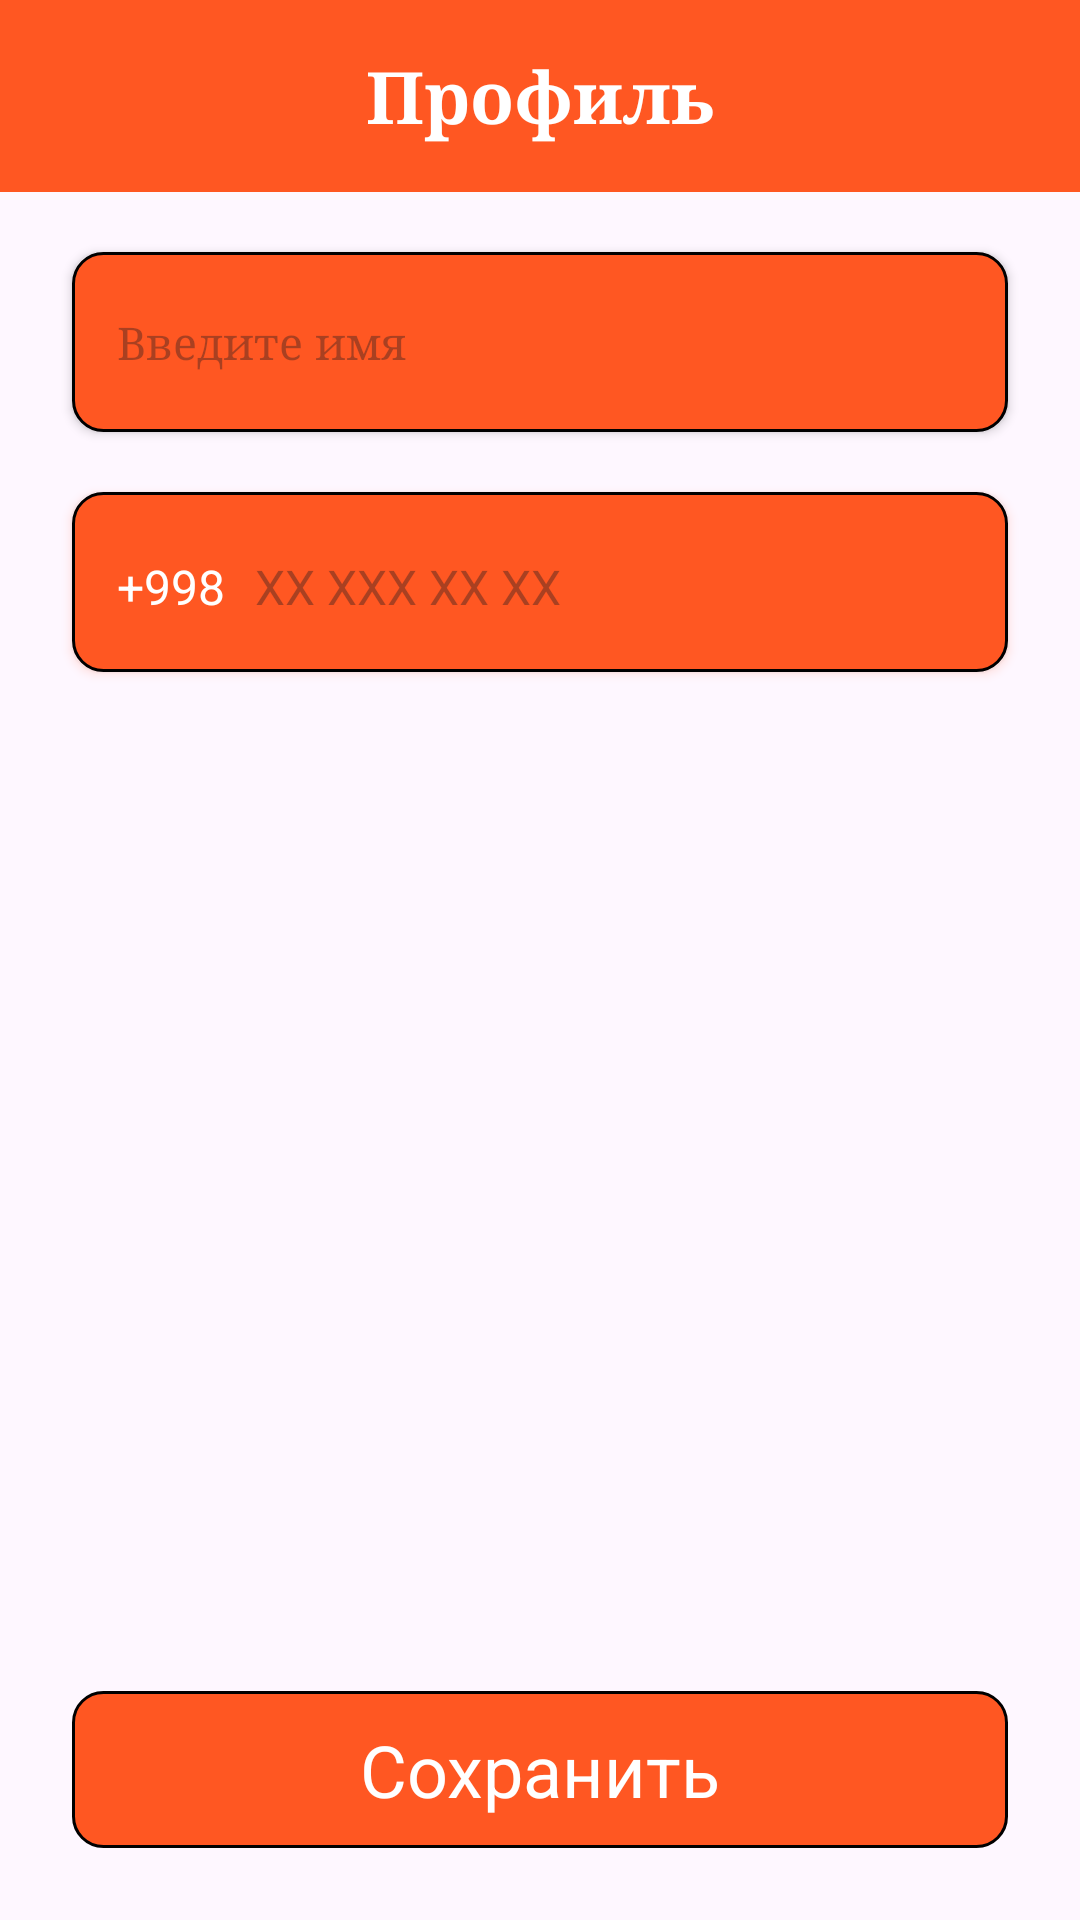

Android layout source for this screen:
<!-- AndroidManifest.xml: application theme Theme.DodoPizza -->
<!-- res/layout/fragment_personal.xml -->
<?xml version="1.0" encoding="utf-8"?>
<androidx.constraintlayout.widget.ConstraintLayout xmlns:android="http://schemas.android.com/apk/res/android"
    xmlns:tools="http://schemas.android.com/tools"
    android:layout_width="match_parent"
    android:layout_height="match_parent"
    xmlns:app="http://schemas.android.com/apk/res-auto"
    tools:context=".ui.PersonalFragment">

    <androidx.appcompat.widget.Toolbar
        android:id="@+id/toolbar"
        android:layout_width="match_parent"
        android:layout_height="wrap_content"
        app:layout_constraintEnd_toEndOf="parent"
        app:layout_constraintStart_toStartOf="parent"
        app:layout_constraintTop_toTopOf="parent"
        android:gravity="center"
        android:background="@color/orange">

        <TextView
            android:layout_width="wrap_content"
            android:layout_height="wrap_content"
            android:layout_gravity="center"
            android:fontFamily="serif"
            android:text="@string/profile"
            android:textColor="@color/white"
            android:textSize="24sp"
            android:textStyle="bold"
            tools:layout_editor_absoluteX="155dp"
            tools:layout_editor_absoluteY="18dp" />

    </androidx.appcompat.widget.Toolbar>

    <EditText
        android:id="@+id/nameEditText"
        android:layout_width="match_parent"
        android:layout_height="60dp"
        android:layout_marginHorizontal="24dp"
        android:layout_marginTop="20dp"
        android:background="@drawable/button_bg"
        android:drawablePadding="15dp"
        android:fontFamily="serif"
        android:textColor="#FFFFFF"
        android:hint="Введите имя"
        android:elevation="2dp"
        android:drawableTint="@color/white"
        android:paddingStart="15dp"
        android:textSize="15sp"
        app:layout_constraintEnd_toEndOf="parent"
        app:layout_constraintHorizontal_bias="0.502"
        app:layout_constraintStart_toStartOf="parent"
        app:layout_constraintTop_toBottomOf="@+id/toolbar" />

    <androidx.constraintlayout.widget.ConstraintLayout
        android:id="@+id/linearNumber"
        android:layout_width="match_parent"
        android:layout_height="60dp"
        android:elevation="2dp"
        android:layout_marginHorizontal="24dp"
        android:background="@drawable/button_bg"
        android:layout_marginTop="20dp"
        android:outlineSpotShadowColor="@color/orange"
        app:layout_constraintTop_toBottomOf="@+id/nameEditText">

        <EditText
            android:id="@+id/textView11"
            android:layout_width="wrap_content"
            android:layout_height="match_parent"
            android:text="+998"
            android:paddingStart="15dp"
            android:gravity="center"
            android:paddingEnd="5dp"
            android:backgroundTint="@android:color/transparent"
            android:textSize="16sp"
            android:textColor="@color/white"
            app:layout_constraintBottom_toBottomOf="parent"
            app:layout_constraintStart_toStartOf="parent"
            app:layout_constraintTop_toTopOf="parent" />

        <EditText
            android:id="@+id/phoneNumberEditText"
            android:layout_width="0dp"
            android:layout_height="match_parent"
            android:backgroundTint="@android:color/transparent"
            android:hint="XX XXX XX XX"
            android:inputType="number"
            android:paddingStart="5dp"
            android:textSize="16sp"
            android:textColor="@color/white"
            app:layout_constraintBottom_toBottomOf="parent"
            app:layout_constraintEnd_toEndOf="parent"
            app:layout_constraintStart_toEndOf="@+id/textView11"
            app:layout_constraintTop_toTopOf="parent" />
    </androidx.constraintlayout.widget.ConstraintLayout>

    <TextView
        android:id="@+id/saveButton"
        android:layout_width="match_parent"
        android:layout_height="wrap_content"
        android:text="Сохранить"
        android:layout_marginBottom="24dp"
        android:background="@drawable/button_bg"
        android:layout_marginHorizontal="24dp"
        android:textSize="24sp"
        android:textColor="@color/white"
        android:textAlignment="center"
        android:padding="10dp"
        app:layout_constraintBottom_toBottomOf="parent"
        app:layout_constraintEnd_toEndOf="parent"
        app:layout_constraintStart_toStartOf="parent" />

</androidx.constraintlayout.widget.ConstraintLayout>
<!-- resources referenced by this layout -->
<resources>
  <color name="orange">#FF5722</color>
  <color name="white">#FFFFFFFF</color>
  <!-- drawable button_bg (drawable) -->
  <?xml version="1.0" encoding="utf-8"?>
  <shape xmlns:android="http://schemas.android.com/apk/res/android"
      android:shape="rectangle">
  
      <corners
          android:radius="10dp"/>
  
      <stroke
          android:width="1dp"
          android:color="@color/black"/>
  
      <gradient
          android:startColor="@color/orange"
          android:centerColor="@color/orange"
          android:endColor="@color/orange"/>
  
  </shape>
  <string name="profile">Профиль</string>
  <style name="Theme.DodoPizza" parent="Base.Theme.DodoPizza" />
  <color name="black">#FF000000</color>
  <style name="Base.Theme.DodoPizza" parent="Theme.Material3.DayNight.NoActionBar">
          <item name="android:statusBarColor">
              @color/orange
          </item>
      </style>
</resources>
